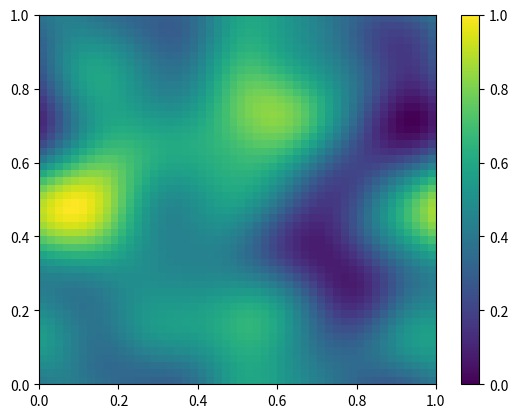

Write the Python code that produced this figure.
# -*- coding: utf-8 -*-
import matplotlib.pyplot as plt
import numpy as np
from scipy.ndimage.filters import gaussian_filter

x = np.linspace(0, 1, 51)
y = np.linspace(0, 1, 51)
r = np.random.RandomState(42)
z = gaussian_filter(r.random_sample([50, 50]), sigma=5, mode='wrap')
z -= np.min(z)
z /= np.max(z)

plt.pcolormesh(x, y, z)
plt.colorbar()
plt.show()
